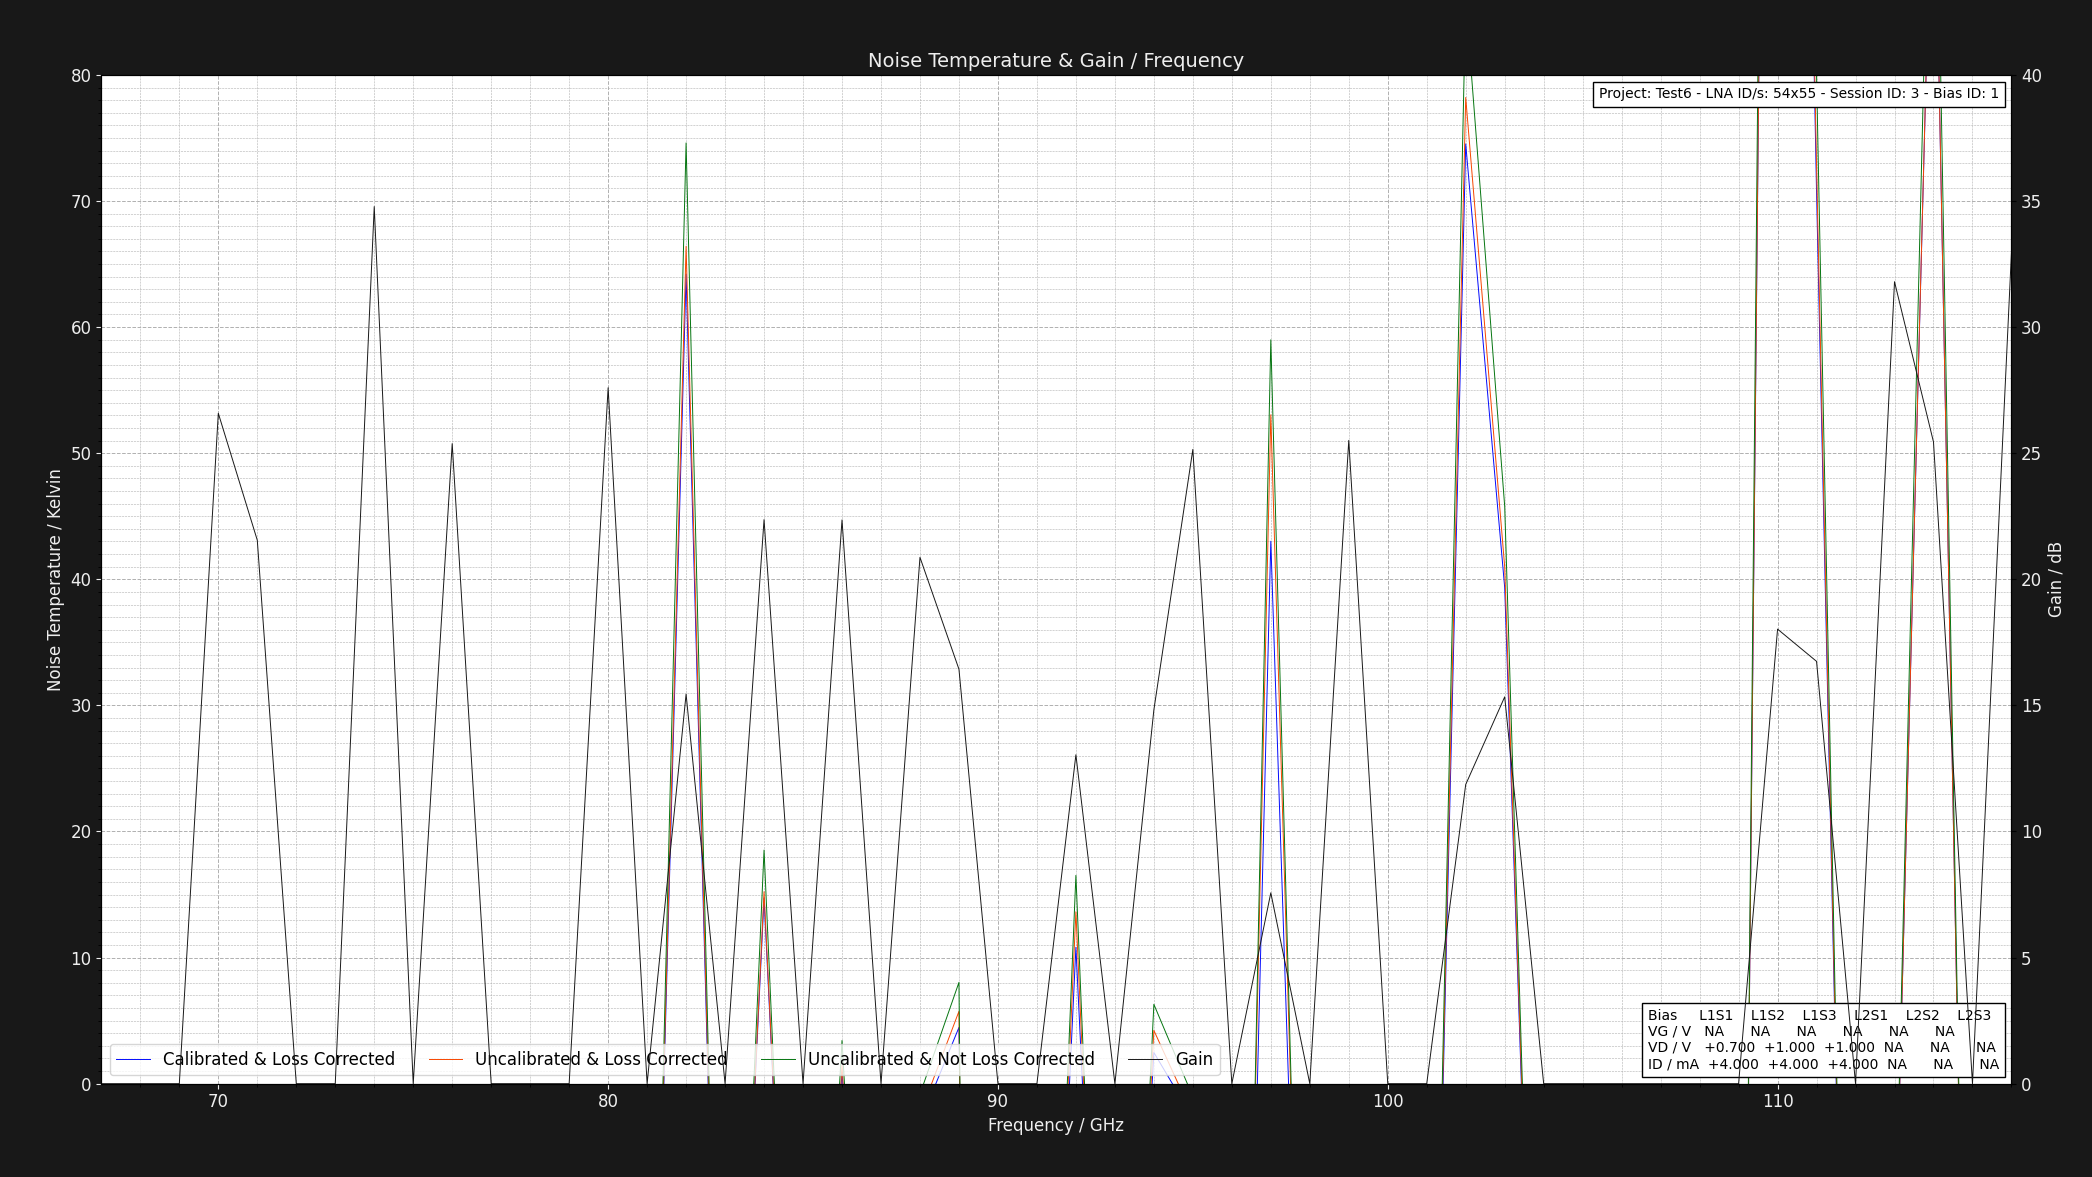

The file beside this chart, header and first rows:
Project: Test6 - LNA ID/s: 54x55 - Sessi…
L1S1: GV = NAV DV = +1.050V DI = 4.000mA…
Center Frequency     = 0.075GHz    Marke…
Frequency (GHz), Cold Power (dBm), Hot Power (dBm), Hot Load Temps (K), Hot LNA Temps (K), Cold Load Temps (K), Cold LNA Temps (K), Loss (dB), Y Factor, Corrected Hot Load Temps (K), Corrected Cold Load Temps, Uncalibrated Noise Temperature (K), Corrected Noise Temperature (K), Calibrated & Corrected Noise Temperature…, Gain (dB), Pre Cold Measurement LNA Temp (K), Post Cold Measurement LNA Temp (K), Pre Hot Measurement LNA Temp (K), Post Hot Measurement LNA Temp (K), Pre Cold Measurement 1st Extra Temp (K), Post Cold Measurement 1st Extra Temp (K), Pre Hot Measurement 1st Extra Temp (K), Post Hot Measurement 1st Extra Temp (K), Pre Cold Measurement 2nd Extra Temp (K)
67, -41.02, -52.69, 50.61, 21.0, 20.17, 21.0, 1.324, 0.06808, 46.8, 20.28, -52.83, -48.74, -48.71, 0.0, 21, 21, 21, 21, NA, NA, NA, NA, NA
68, -46.02, -53.67, 50.65, 21.0, 20.22, 21.0, 1.305, 0.1718, 47.02, 20.32, -56.96, -52.56, -52.45, 0.0, 21, 21, 21, 21, NA, NA, NA, NA, NA
69, -45.57, -50.52, 50.61, 21.0, 20.19, 21.0, 1.289, 0.3199, 47.14, 20.29, -64.92, -59.77, -59.7, 0.0, 21, 21, 21, 21, NA, NA, NA, NA, NA
70, -53.63, -48.67, 50.64, 21.0, 20.19, 21.0, 1.276, 3.133, 47.3, 20.28, -5.916, -7.618, -7.863, 26.58, 21, 21, 21, 21, NA, NA, NA, NA, NA
71, -54.78, -50.19, 50.67, 21.0, 20.12, 21.0, 1.264, 2.877, 47.44, 20.22, -3.847, -5.717, -6.504, 21.55, 21, 21, 21, 21, NA, NA, NA, NA, NA
72, -42.24, -58.32, 50.68, 21.0, 20.16, 21.0, 1.254, 0.02466, 47.55, 20.25, -51.45, -48.24, -48.22, 0.0, 21, 21, 21, 21, NA, NA, NA, NA, NA
73, -41.07, -48.54, 50.6, 21.0, 20.19, 21.0, 1.246, 0.1791, 47.56, 20.27, -57.23, -53.52, -53.51, 0.0, 21, 21, 21, 21, NA, NA, NA, NA, NA
74, -52.77, -41.21, 50.74, 21.0, 20.17, 21.0, 1.238, 14.32, 47.77, 20.25, -17.88, -18.19, -18.21, 34.78, 21, 21, 21, 21, NA, NA, NA, NA, NA
75, -51.21, -59.15, 50.72, 21.0, 20.15, 21.0, 1.231, 0.1607, 47.82, 20.23, -56.57, -53.1, -52.4, 0.0, 21, 21, 21, 21, NA, NA, NA, NA, NA
76, -49.15, -44.5, 50.68, 21.0, 20.28, 21.0, 1.225, 2.917, 47.85, 20.35, -4.425, -6.006, -6.206, 25.38, 21, 21, 21, 21, NA, NA, NA, NA, NA
77, -54.05, -59.68, 50.65, 21.0, 20.23, 21.0, 1.219, 0.2735, 47.88, 20.3, -62.1, -58.27, -57.36, 0.0, 21, 21, 21, 21, NA, NA, NA, NA, NA
78, -41.95, -56.4, 50.62, 21.0, 20.26, 21.0, 1.215, 0.03589, 47.91, 20.33, -51.75, -48.93, -48.93, 0.0, 21, 21, 21, 21, NA, NA, NA, NA, NA
79, -47.6, -53.48, 50.79, 21.0, 20.11, 21.0, 1.21, 0.2582, 48.11, 20.19, -61.47, -57.83, -57.82, 0.0, 21, 21, 21, 21, NA, NA, NA, NA, NA
80, -54.41, -44.45, 50.77, 21.0, 20.23, 21.0, 1.206, 9.908, 48.14, 20.3, -16.8, -17.17, -17.37, 27.59, 21, 21, 21, 21, NA, NA, NA, NA, NA
81, -40.8, -59.61, 50.67, 21.0, 20.21, 21.0, 1.202, 0.01315, 48.09, 20.28, -51.08, -48.46, -48.41, 0.0, 21, 21, 21, 21, NA, NA, NA, NA, NA
82, -58.93, -57.72, 50.66, 21.0, 20.2, 21.0, 1.199, 1.321, 48.12, 20.27, 74.6, 66.41, 64.18, 15.44, 21, 21, 21, 21, NA, NA, NA, NA, NA
83, -44.89, -59.44, 50.75, 21.0, 20.27, 21.0, 1.195, 0.03508, 48.23, 20.33, -51.86, -49.25, -49.24, 0.0, 21, 21, 21, 21, NA, NA, NA, NA, NA
84, -56.37, -53.85, 50.71, 21.0, 20.23, 21.0, 1.192, 1.786, 48.23, 20.29, 18.52, 15.23, 14.72, 22.37, 21, 21, 21, 21, NA, NA, NA, NA, NA
85, -42.06, -58.77, 50.74, 21.0, 20.22, 21.0, 1.19, 0.02133, 48.29, 20.28, -51.41, -48.9, -48.79, 0.0, 21, 21, 21, 21, NA, NA, NA, NA, NA
86, -49.13, -45.54, 50.73, 21.0, 20.27, 21.0, 1.187, 2.286, 48.31, 20.33, 3.423, 1.433, 0.9465, 22.35, 21, 21, 21, 21, NA, NA, NA, NA, NA
87, -40.72, -59.23, 50.69, 21.0, 20.25, 21.0, 1.185, 0.01409, 48.3, 20.31, -51.13, -48.7, -48.62, 0.0, 21, 21, 21, 21, NA, NA, NA, NA, NA
88, -55.8, -51.68, 50.68, 21.0, 20.14, 21.0, 1.183, 2.582, 48.31, 20.21, -0.8385, -2.447, -3.065, 20.87, 21, 21, 21, 21, NA, NA, NA, NA, NA
89, -55.08, -51.89, 50.63, 21.0, 20.11, 21.0, 1.181, 2.084, 48.29, 20.18, 8.032, 5.738, 4.46, 16.43, 21, 21, 21, 21, NA, NA, NA, NA, NA
90, -55.59, -56.07, 50.78, 21.0, 20.24, 21.0, 1.179, 0.8954, 48.45, 20.3, -312.1, -289.3, -262.4, 0.0, 21, 21, 21, 21, NA, NA, NA, NA, NA
91, -43.69, -50.73, 50.72, 21.0, 20.3, 21.0, 1.177, 0.1977, 48.41, 20.35, -58.22, -55.33, -55.07, 0.0, 21, 21, 21, 21, NA, NA, NA, NA, NA
92, -53.51, -50.88, 50.78, 21.0, 20.21, 21.0, 1.175, 1.832, 48.49, 20.27, 16.52, 13.63, 10.81, 13.04, 21, 21, 21, 21, NA, NA, NA, NA, NA
93, -51.32, -58.41, 50.76, 21.0, 20.26, 21.0, 1.174, 0.1954, 48.49, 20.32, -58.17, -55.33, -53.41, 0.0, 21, 21, 21, 21, NA, NA, NA, NA, NA
94, -54.13, -50.8, 50.72, 21.0, 20.19, 21.0, 1.172, 2.153, 48.47, 20.25, 6.294, 4.225, 2.475, 14.82, 21, 21, 21, 21, NA, NA, NA, NA, NA
95, -50.16, -46.01, 50.68, 21.0, 20.13, 21.0, 1.171, 2.6, 48.45, 20.2, -1.038, -2.541, -2.735, 25.15, 21, 21, 21, 21, NA, NA, NA, NA, NA
96, -49.74, -52.34, 50.78, 21.0, 20.24, 21.0, 1.17, 0.5495, 48.55, 20.3, -88.04, -83.02, -81.79, 0.0, 21, 21, 21, 21, NA, NA, NA, NA, NA
97, -56.08, -54.67, 50.63, 21.0, 20.24, 21.0, 1.168, 1.384, 48.43, 20.3, 58.99, 53.05, 43.01, 7.568, 21, 21, 21, 21, NA, NA, NA, NA, NA
98, -42.13, -52.22, 50.7, 21.0, 20.15, 21.0, 1.167, 0.09795, 48.51, 20.21, -54.02, -51.58, -51.43, 0.0, 21, 21, 21, 21, NA, NA, NA, NA, NA
99, -46.03, -41.49, 50.7, 21.0, 20.14, 21.0, 1.166, 2.844, 48.52, 20.2, -3.571, -4.852, -5.014, 25.51, 21, 21, 21, 21, NA, NA, NA, NA, NA
100, -45.03, -51.98, 50.65, 21.0, 20.27, 21.0, 1.165, 0.2018, 48.48, 20.32, -58.33, -55.6, -55.33, 0.0, 21, 21, 21, 21, NA, NA, NA, NA, NA
101, -41.88, -49.58, 50.62, 21.0, 20.11, 21.0, 1.164, 0.1698, 48.47, 20.17, -56.86, -54.25, -54.13, 0.0, 21, 21, 21, 21, NA, NA, NA, NA, NA
102, -52.53, -51.43, 50.68, 21.0, 20.11, 21.0, 1.163, 1.288, 48.53, 20.17, 85.94, 78.21, 74.53, 11.86, 21, 21, 21, 21, NA, NA, NA, NA, NA
103, -50.89, -49.24, 50.64, 21.0, 20.16, 21.0, 1.162, 1.462, 48.51, 20.22, 45.79, 40.98, 39.34, 15.34, 21, 21, 21, 21, NA, NA, NA, NA, NA
104, -42.33, -51.29, 50.77, 21.0, 20.28, 21.0, 1.162, 0.1271, 48.64, 20.33, -55.21, -52.75, -52.7, 0.0, 21, 21, 21, 21, NA, NA, NA, NA, NA
105, -45.17, -56.73, 50.63, 21.0, 20.25, 21.0, 1.161, 0.06982, 48.51, 20.3, -52.91, -50.63, -50.47, 0.0, 21, 21, 21, 21, NA, NA, NA, NA, NA
106, -44.32, -50.59, 50.79, 21.0, 20.24, 21.0, 1.16, 0.236, 48.67, 20.29, -60.23, -57.44, -57.32, 0.0, 21, 21, 21, 21, NA, NA, NA, NA, NA
107, -55.29, -59.29, 50.63, 21.0, 20.13, 21.0, 1.16, 0.3981, 48.53, 20.19, -70.8, -67.27, -65.49, 0.0, 21, 21, 21, 21, NA, NA, NA, NA, NA
108, -52.79, -58.86, 50.64, 21.0, 20.19, 21.0, 1.159, 0.2472, 48.55, 20.25, -60.64, -57.84, -57.16, 0.0, 21, 21, 21, 21, NA, NA, NA, NA, NA
109, -49.12, -52.03, 50.68, 21.0, 20.12, 21.0, 1.158, 0.5117, 48.59, 20.18, -82.7, -78.36, -77.99, 0.0, 21, 21, 21, 21, NA, NA, NA, NA, NA
110, -48.32, -47.85, 50.76, 21.0, 20.27, 21.0, 1.158, 1.114, 48.67, 20.32, 246.5, 227.7, 226.2, 18.02, 21, 21, 21, 21, NA, NA, NA, NA, NA
111, -54.16, -53.0, 50.73, 21.0, 20.11, 21.0, 1.157, 1.306, 48.65, 20.17, 79.9, 72.84, 70.71, 16.75, 21, 21, 21, 21, NA, NA, NA, NA, NA
112, -43.57, -47.29, 50.7, 21.0, 20.24, 21.0, 1.157, 0.4246, 48.63, 20.29, -73.18, -69.54, -69.4, 0.0, 21, 21, 21, 21, NA, NA, NA, NA, NA
113, -49.54, -40.72, 50.61, 21.0, 20.13, 21.0, 1.156, 7.621, 48.55, 20.19, -15.53, -15.91, -15.95, 31.8, 21, 21, 21, 21, NA, NA, NA, NA, NA
114, -41.73, -40.83, 50.68, 21.0, 20.24, 21.0, 1.156, 1.23, 48.62, 20.29, 112, 102.7, 102.4, 25.44, 21, 21, 21, 21, NA, NA, NA, NA, NA
115, -50.04, -56.1, 50.71, 21.0, 20.17, 21.0, 1.155, 0.2477, 48.65, 20.23, -60.77, -58.01, -57.42, 0.0, 21, 21, 21, 21, NA, NA, NA, NA, NA
116, -59.72, -41.01, 50.68, 21.0, 20.28, 21.0, 1.155, 74.3, 48.63, 20.33, -19.87, -19.94, -19.98, 32.96, 21, 21, 21, 21, NA, NA, NA, NA, NA
